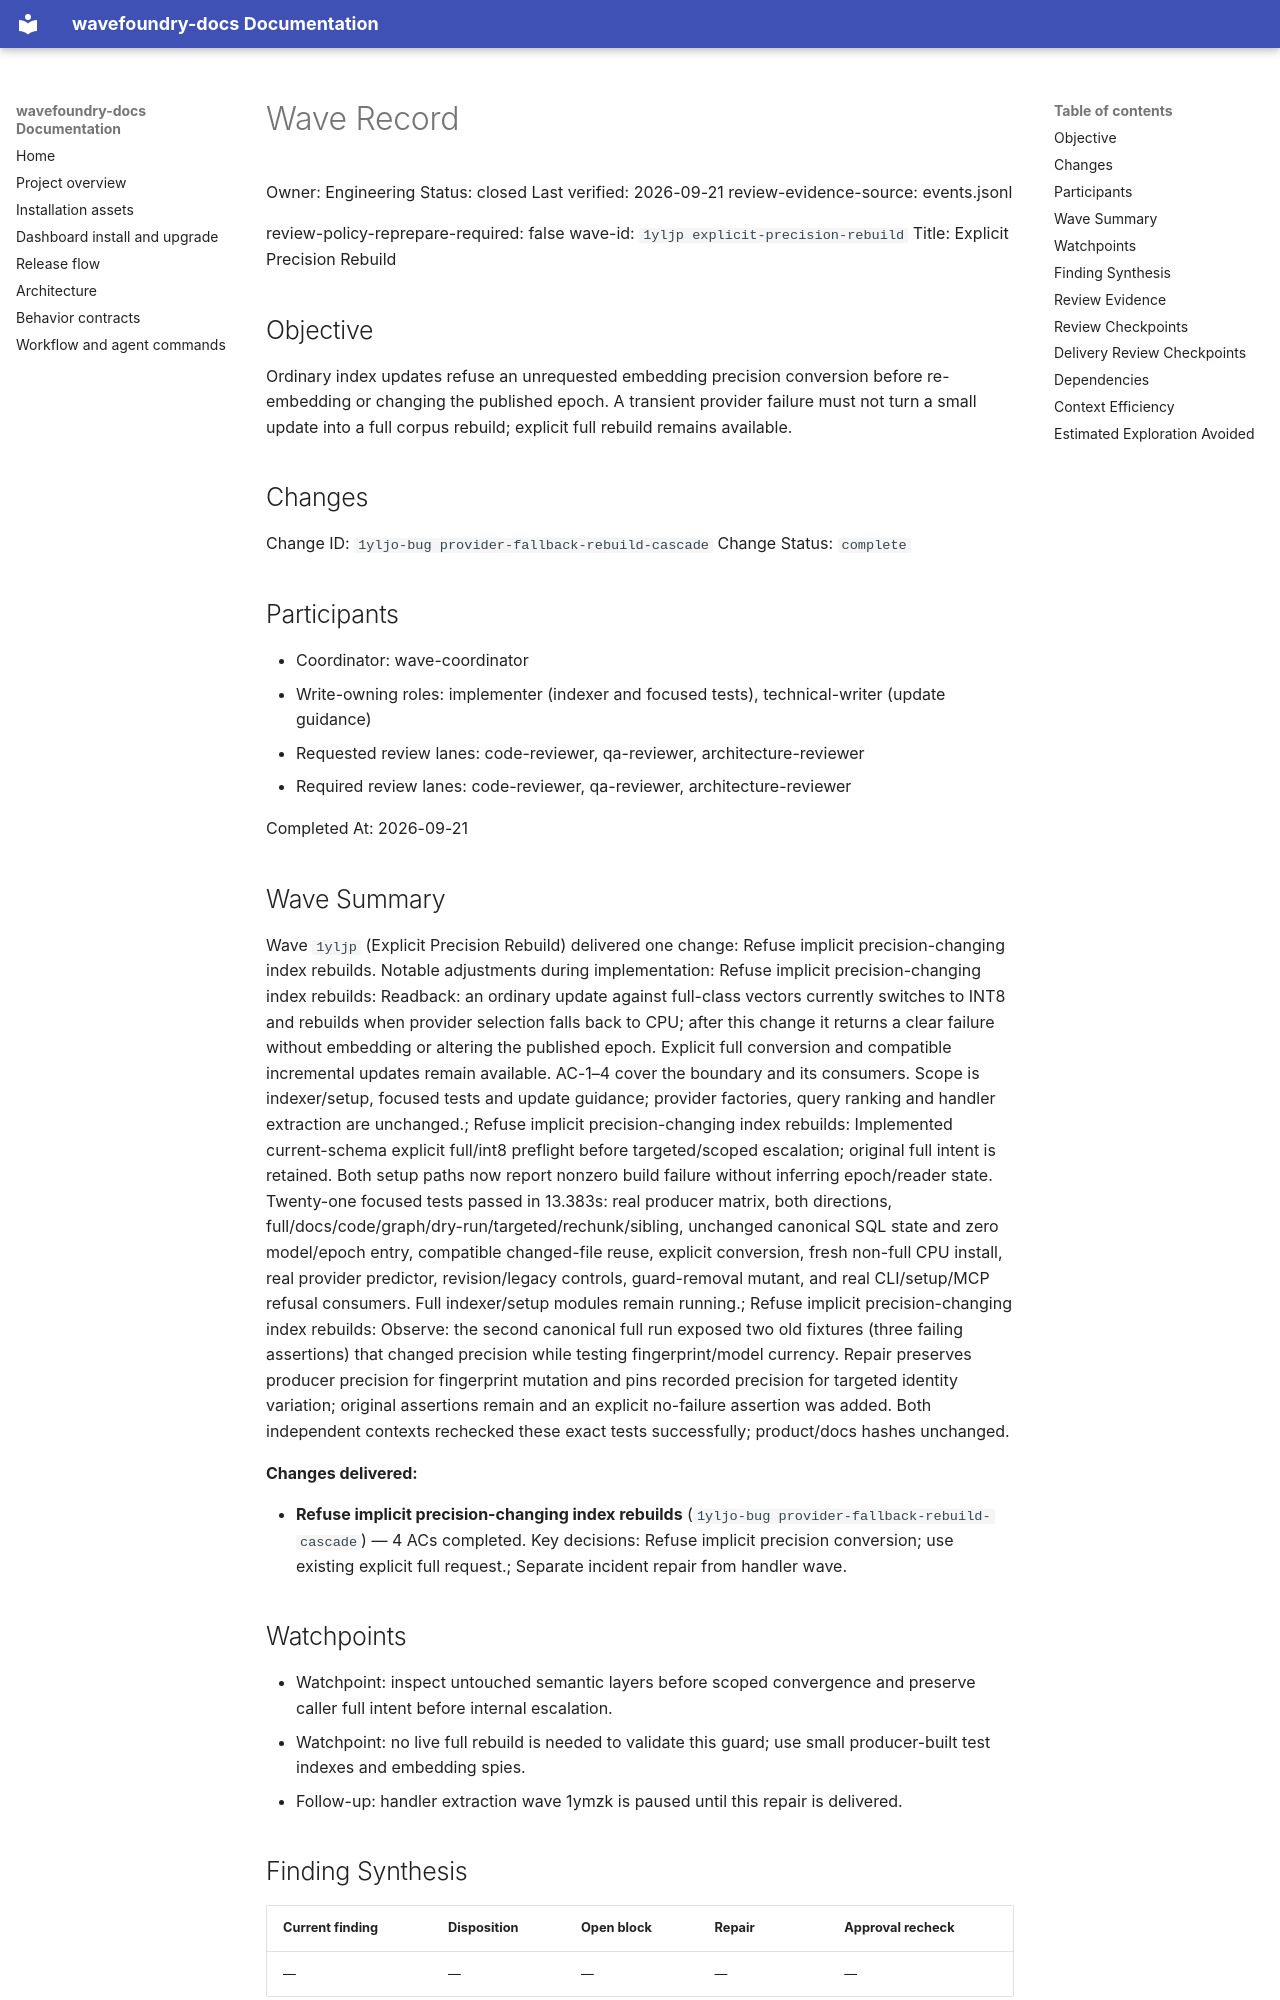

repository: coryhacking/wavefoundry · page: waves/1yljp explicit-precision-rebuild/wave/index.html · generator: mkdocs

# Wave Record

Owner: Engineering
Status: closed
Last verified: 2026-09-21
review-evidence-source: events.jsonl

review-policy-reprepare-required: false
wave-id: `1yljp explicit-precision-rebuild`
Title: Explicit Precision Rebuild

## Objective

Ordinary index updates refuse an unrequested embedding precision conversion before re-embedding or changing the published epoch. A transient provider failure must not turn a small update into a full corpus rebuild; explicit full rebuild remains available.

## Changes

Change ID: `1yljo-bug provider-fallback-rebuild-cascade`
Change Status: `complete`

## Participants

- Coordinator: wave-coordinator
- Write-owning roles: implementer (indexer and focused tests), technical-writer (update guidance)
- Requested review lanes: code-reviewer, qa-reviewer, architecture-reviewer
- Required review lanes: code-reviewer, qa-reviewer, architecture-reviewer

Completed At: 2026-09-21

## Wave Summary

Wave `1yljp` (Explicit Precision Rebuild) delivered one change: Refuse implicit precision-changing index rebuilds. Notable adjustments during implementation: Refuse implicit precision-changing index rebuilds: Readback: an ordinary update against full-class vectors currently switches to INT8 and rebuilds when provider selection falls back to CPU; after this change it returns a clear failure without embedding or altering the published epoch. Explicit full conversion and compatible incremental updates remain available. AC-1–4 cover the boundary and its consumers. Scope is indexer/setup, focused tests and update guidance; provider factories, query ranking and handler extraction are unchanged.; Refuse implicit precision-changing index rebuilds: Implemented current-schema explicit full/int8 preflight before targeted/scoped escalation; original full intent is retained. Both setup paths now report nonzero build failure without inferring epoch/reader state. Twenty-one focused tests passed in 13.383s: real producer matrix, both directions, full/docs/code/graph/dry-run/targeted/rechunk/sibling, unchanged canonical SQL state and zero model/epoch entry, compatible changed-file reuse, explicit conversion, fresh non-full CPU install, real provider predictor, revision/legacy controls, guard-removal mutant, and real CLI/setup/MCP refusal consumers. Full indexer/setup modules remain running.; Refuse implicit precision-changing index rebuilds: Observe: the second canonical full run exposed two old fixtures (three failing assertions) that changed precision while testing fingerprint/model currency. Repair preserves producer precision for fingerprint mutation and pins recorded precision for targeted identity variation; original assertions remain and an explicit no-failure assertion was added. Both independent contexts rechecked these exact tests successfully; product/docs hashes unchanged.

**Changes delivered:**

- **Refuse implicit precision-changing index rebuilds** (`1yljo-bug provider-fallback-rebuild-cascade`) — 4 ACs completed. Key decisions: Refuse implicit precision conversion; use existing explicit full request.; Separate incident repair from handler wave.
## Watchpoints

- Watchpoint: inspect untouched semantic layers before scoped convergence and preserve caller full intent before internal escalation.
- Watchpoint: no live full rebuild is needed to validate this guard; use small producer-built test indexes and embedding spies.
- Follow-up: handler extraction wave 1ymzk is paused until this repair is delivered.

## Finding Synthesis

<!-- wave:finding-synthesis begin -->
| Current finding | Disposition | Open block | Repair | Approval recheck |
| --- | --- | --- | --- | --- |
| — | — | — | — | — |

*Machine review state — 0 findings; current: do_now 0, maybe_later 0, dont_do_later 0, not_issue 0*
<!-- wave:finding-synthesis end -->
